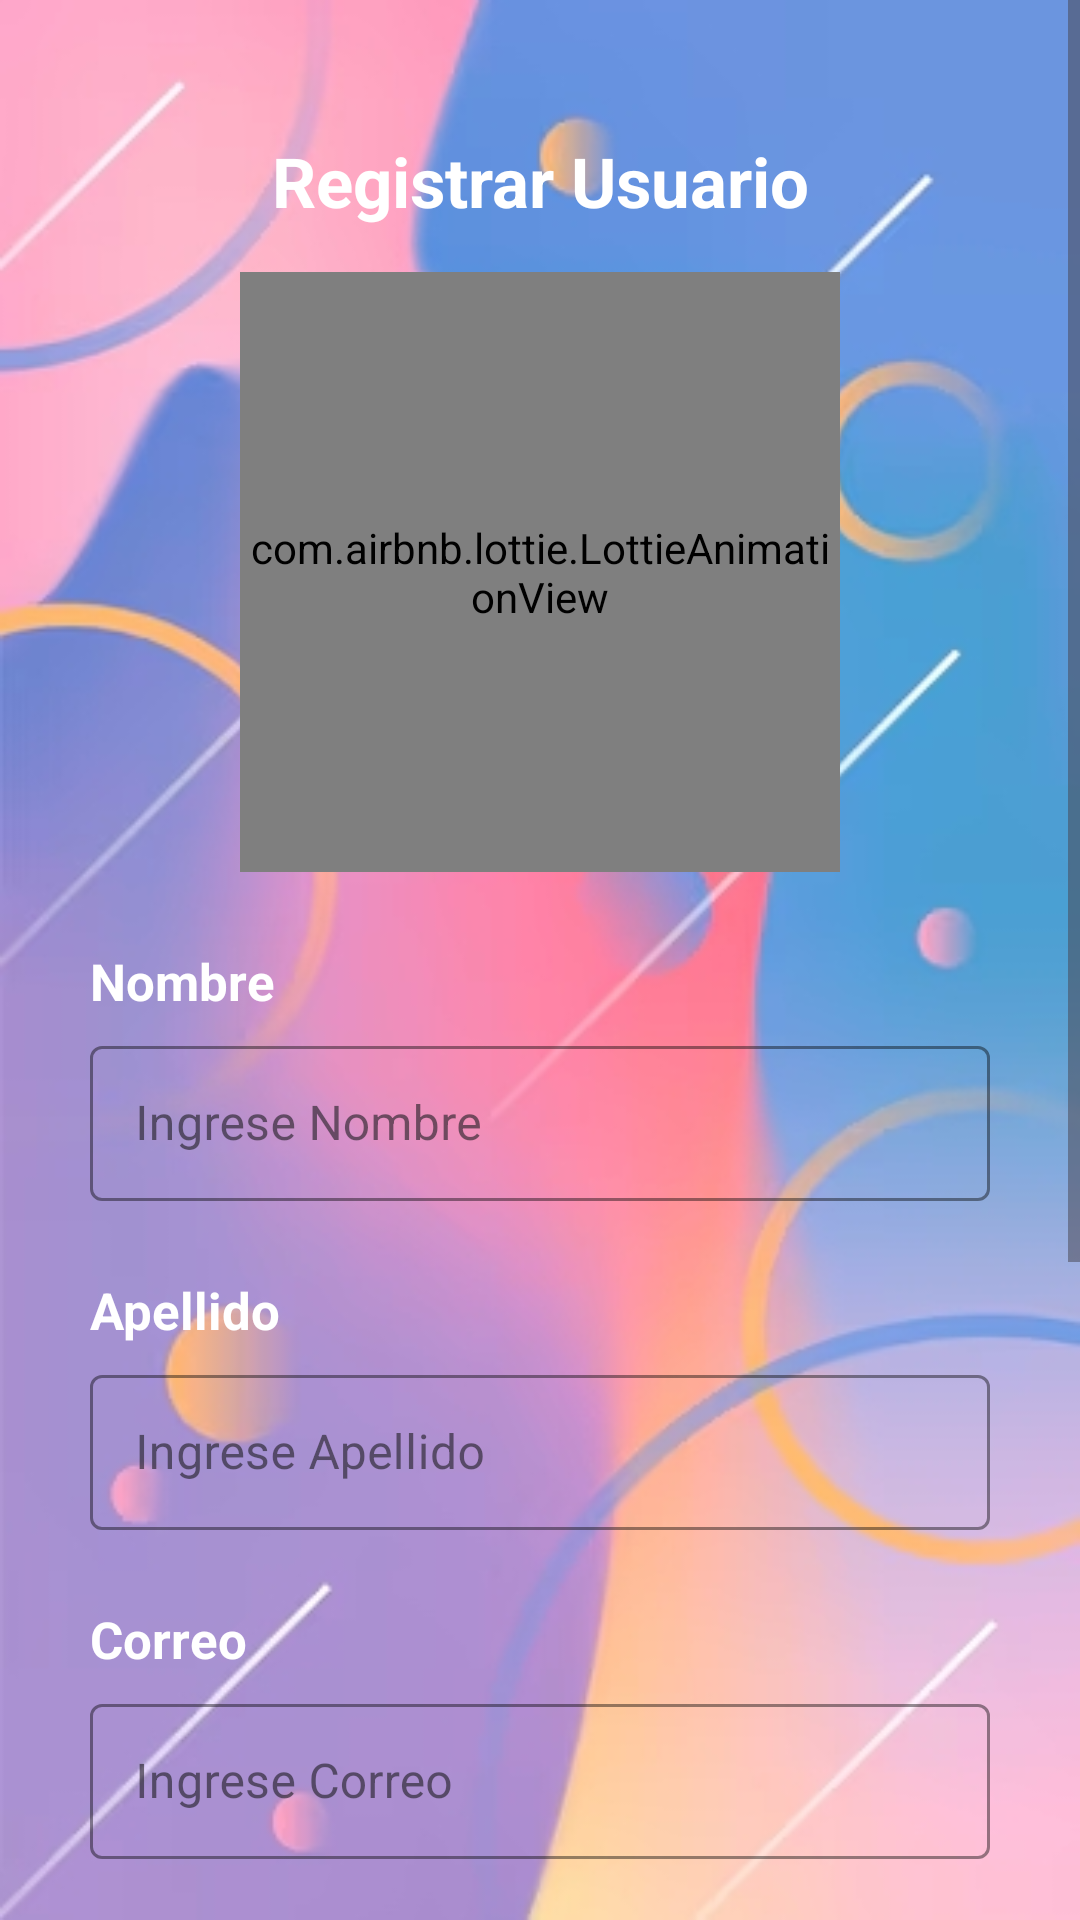

The Android layout XML behind this screen, and the referenced resources:
<!-- AndroidManifest.xml: application theme Theme.MyApplication3 -->
<!-- res/layout/activity_registro.xml -->
<?xml version="1.0" encoding="utf-8"?>
<ScrollView
    xmlns:android="http://schemas.android.com/apk/res/android"
    xmlns:app="http://schemas.android.com/apk/res-auto"
    xmlns:tools="http://schemas.android.com/tools"
    android:id="@+id/main"
    android:layout_width="match_parent"
    android:layout_height="match_parent"
    tools:context=".RegistroActivity"
    android:background="@drawable/fondo2">
    <androidx.appcompat.widget.LinearLayoutCompat
        android:layout_width="match_parent"
        android:layout_height="wrap_content"
        android:padding="30dp"
        android:layout_marginTop="15dp"
        android:orientation="vertical"
        >


        <TextView
            android:layout_width="match_parent"
            android:layout_height="wrap_content"
            android:text="@string/titulo_registro"
            android:textSize="23sp"
            android:textStyle="bold"
            android:gravity="center"
            android:textColor="@color/white"/>
        <com.airbnb.lottie.LottieAnimationView
            android:layout_width="200dp"
            android:layout_height="200dp"
            app:lottie_imageAssetsFolder="assets"
            app:lottie_fileName="misson.json"
            app:lottie_autoPlay="true"
            app:lottie_loop="false"
            android:layout_gravity="center"
            android:layout_marginTop="15dp">

        </com.airbnb.lottie.LottieAnimationView>
        <TextView
            android:layout_width="match_parent"
            android:layout_height="wrap_content"
            android:text="@string/lbl_nombres"
            android:layout_marginTop="25dp"
            android:textColor="@color/white"
            android:textStyle="bold"
            android:textSize="17dp"/>
        <com.google.android.material.textfield.TextInputLayout
            android:layout_width="match_parent"
            android:layout_height="wrap_content"
            android:layout_marginTop="5dp"
            app:boxStrokeColor="@color/colorRoyalBlue"
            app:hintTextColor="@color/colorRoyalBlue"
            style="@style/Widget.MaterialComponents.TextInputLayout.OutlinedBox">
            <com.google.android.material.textfield.TextInputEditText
                android:id="@+id/etnombrer"
                android:layout_width="match_parent"
                android:layout_height="wrap_content"
                android:hint="@string/txt_nombres"
                android:textColor="@color/white"
                android:inputType="text"
                android:padding="15dp"/>
        </com.google.android.material.textfield.TextInputLayout>
        <TextView
            android:layout_width="match_parent"
            android:layout_height="wrap_content"
            android:text="@string/lbl_apellidos"
            android:layout_marginTop="25dp"
            android:textColor="@color/white"
            android:textStyle="bold"
            android:textSize="17dp"/>
        <com.google.android.material.textfield.TextInputLayout
            android:layout_width="match_parent"
            android:layout_height="wrap_content"
            android:layout_marginTop="5dp"
            app:boxStrokeColor="@color/colorRoyalBlue"
            app:hintTextColor="@color/colorRoyalBlue"
            style="@style/Widget.MaterialComponents.TextInputLayout.OutlinedBox">
            <com.google.android.material.textfield.TextInputEditText
                android:id="@+id/etapellidor"
                android:layout_width="match_parent"
                android:layout_height="wrap_content"
                android:hint="@string/txt_apellidos"
                android:inputType="text"
                android:textColor="@color/white"
                android:padding="15dp"/>
        </com.google.android.material.textfield.TextInputLayout>
        <TextView
            android:layout_width="match_parent"
            android:layout_height="wrap_content"
            android:text="@string/lbl_correo"
            android:layout_marginTop="25dp"
            android:textColor="@color/white"
            android:textStyle="bold"
            android:textSize="17dp"/>
        <com.google.android.material.textfield.TextInputLayout
            android:layout_width="match_parent"
            android:layout_height="wrap_content"
            android:layout_marginTop="5dp"
            app:boxStrokeColor="@color/colorRoyalBlue"
            app:hintTextColor="@color/colorRoyalBlue"
            style="@style/Widget.MaterialComponents.TextInputLayout.OutlinedBox">

            <com.google.android.material.textfield.TextInputEditText
                android:id="@+id/etcorreor"
                android:layout_width="match_parent"
                android:layout_height="wrap_content"
                android:hint="@string/txt_correo"
                android:inputType="textEmailAddress"
                android:textColor="@color/white"
                android:padding="15dp" />
        </com.google.android.material.textfield.TextInputLayout>
        <TextView
            android:layout_width="match_parent"
            android:textColor="@color/white"
            android:layout_height="wrap_content"
            android:text="@string/lbl_passwordr"
            android:layout_marginTop="25dp"
            android:textStyle="bold"
            android:textSize="17dp"/>
        <com.google.android.material.textfield.TextInputLayout
            android:layout_width="match_parent"
            android:layout_height="wrap_content"
            app:passwordToggleEnabled="true"
            app:passwordToggleTint="@color/white"
            app:boxStrokeColor="@color/colorRoyalBlue"
            app:hintTextColor="@color/colorRoyalBlue"
            style="@style/Widget.MaterialComponents.TextInputLayout.OutlinedBox"
            android:layout_marginTop="5dp">
            <com.google.android.material.textfield.TextInputEditText
                android:id="@+id/etpasswordr"
                android:layout_width="match_parent"
                android:layout_height="wrap_content"
                android:hint="@string/txt_password"
                android:inputType="textPassword"
                android:textColor="@color/white"
                android:padding="15dp"/>
        </com.google.android.material.textfield.TextInputLayout>
        <TextView
            android:layout_width="match_parent"
            android:layout_height="wrap_content"
            android:text="@string/lbl_confirmar_password"
            android:textColor="@color/white"
            android:layout_marginTop="25dp"
            android:textStyle="bold"
            android:textSize="17dp"/>
        <com.google.android.material.textfield.TextInputLayout
            android:layout_width="match_parent"
            android:layout_height="wrap_content"
            app:passwordToggleEnabled="true"
            app:passwordToggleTint="@color/white"
            app:boxStrokeColor="@color/colorRoyalBlue"
            app:hintTextColor="@color/colorRoyalBlue"
            style="@style/Widget.MaterialComponents.TextInputLayout.OutlinedBox"
            android:layout_marginTop="5dp">
            <com.google.android.material.textfield.TextInputEditText
                android:id="@+id/etconfipasswordr"
                android:layout_width="match_parent"
                android:layout_height="wrap_content"
                android:hint="@string/txt_confirmar"
                android:inputType="textPassword"
                android:textColor="@color/white"
                android:padding="15dp"/>
        </com.google.android.material.textfield.TextInputLayout>

        <Button
            android:id="@+id/btnregistarusuario"
            android:layout_width="match_parent"
            android:layout_height="wrap_content"
            android:text="@string/btn_registrar"
            android:backgroundTint="@color/colorRoyalBlue"
            android:textColor="@color/white"
            android:layout_marginStart="45dp"
            android:textStyle="bold"
            android:layout_marginEnd="45dp"
            android:layout_marginTop="15dp"/>

        <TextView
            android:id="@+id/lbl_loginr"
            android:layout_width="match_parent"
            android:layout_height="wrap_content"
            android:layout_marginTop="15dp"
            android:gravity="center"
            android:text="@string/lbl_ir_login"
            android:textSize="20sp"
            android:textColor="@color/colorMagenta"
            android:textStyle="bold" />
    </androidx.appcompat.widget.LinearLayoutCompat>
</ScrollView>
<!-- resources referenced by this layout -->
<resources>
  <color name="colorMagenta">#D81B60</color>
  <color name="colorRoyalBlue">#2962FF</color>
  <color name="white">#FFFFFFFF</color>
  <!-- drawable fondo2: jpg bitmap (drawable, 69169 bytes) -->
  <string name="btn_registrar">Registrar Usuario</string>
  <string name="lbl_apellidos">Apellido</string>
  <string name="lbl_confirmar_password">Confirmar Password</string>
  <string name="lbl_correo">Correo</string>
  <string name="lbl_ir_login">Volver a Ingreso</string>
  <string name="lbl_nombres">Nombre</string>
  <string name="lbl_passwordr">Contraseña</string>
  <string name="titulo_registro">Registrar Usuario</string>
  <string name="txt_apellidos">Ingrese Apellido</string>
  <string name="txt_confirmar">Ingrese Confirmacion de Password</string>
  <string name="txt_correo">Ingrese Correo</string>
  <string name="txt_nombres">Ingrese Nombre</string>
  <string name="txt_password">Ingrese Contraseña</string>
  <style name="Theme.MyApplication3" parent="Base.Theme.MyApplication3" />
  <style name="Base.Theme.MyApplication3" parent="Theme.Material3.DayNight.NoActionBar">
          <item name="colorPrimary">@color/colorPrimary</item>
          <item name="colorPrimaryVariant">@color/colorPrimaryDark</item>
          <item name="colorSecondary">@color/colorMagenta</item>
          <item name="colorOnPrimary">@color/white</item>
          <item name="colorOnSecondary">@color/white</item>
          <item name="android:statusBarColor">@color/colorPrimaryDark</item>
      </style>
  <color name="colorPrimary">#2962FF</color>
  <color name="colorPrimaryDark">#1A237E</color>
</resources>
